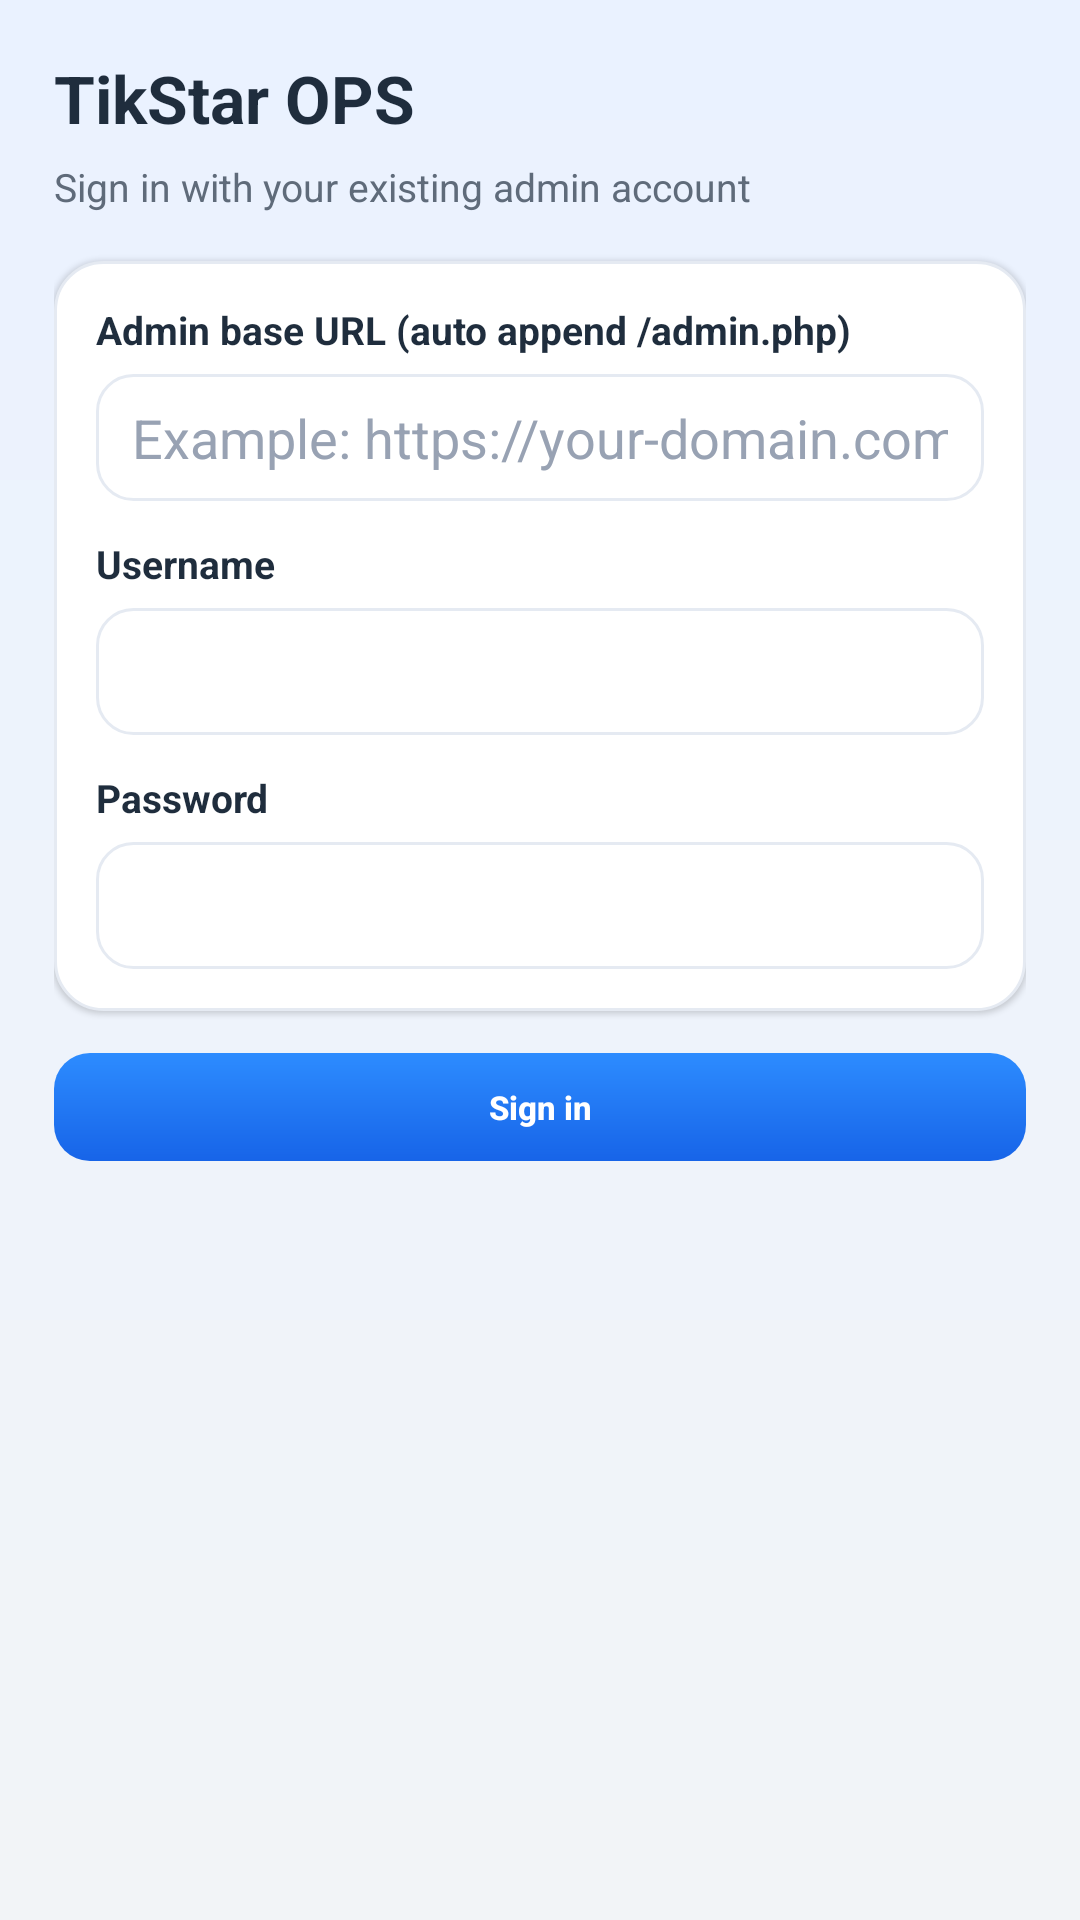

Reconstruct the res/layout file that produces this screen, plus the resources it refers to.
<!-- AndroidManifest.xml: application theme AppTheme -->
<!-- res/layout/activity_login.xml -->
<?xml version="1.0" encoding="utf-8"?>
<ScrollView xmlns:android="http://schemas.android.com/apk/res/android"
    android:layout_width="match_parent"
    android:layout_height="match_parent"
    android:background="@drawable/bg_screen_gradient"
    android:fillViewport="true">

    <LinearLayout
        android:layout_width="match_parent"
        android:layout_height="wrap_content"
        android:orientation="vertical"
        android:padding="18dp">

        <LinearLayout
            android:layout_width="match_parent"
            android:layout_height="wrap_content"
            android:gravity="center_vertical"
            android:orientation="horizontal">

            <TextView
                android:layout_width="0dp"
                android:layout_height="wrap_content"
                android:layout_weight="1"
                android:text="@string/login_title"
                style="@style/AppPageTitle" />

            <Spinner
                android:id="@+id/spinner_language"
                android:layout_width="wrap_content"
                android:layout_height="wrap_content"
                android:background="@drawable/bg_spinner" />
        </LinearLayout>

        <TextView
            android:layout_width="match_parent"
            android:layout_height="wrap_content"
            android:layout_marginTop="6dp"
            android:text="@string/login_subtitle"
            style="@style/AppPageSubtitle" />

        <LinearLayout
            android:layout_width="match_parent"
            android:layout_height="wrap_content"
            android:layout_marginTop="16dp"
            android:background="@drawable/bg_card"
            android:elevation="1dp"
            android:orientation="vertical"
            android:padding="14dp">

            <TextView
                android:layout_width="match_parent"
                android:layout_height="wrap_content"
                android:text="@string/label_admin_base"
                style="@style/AppLabelText" />

            <EditText
                android:id="@+id/input_admin_base"
                android:layout_width="match_parent"
                android:layout_height="wrap_content"
                android:layout_marginTop="6dp"
                android:hint="@string/hint_admin_base"
                android:inputType="textUri"
                android:maxLines="1"
                style="@style/AppEditText" />

            <TextView
                android:layout_width="match_parent"
                android:layout_height="wrap_content"
                android:layout_marginTop="12dp"
                android:text="@string/login_username"
                style="@style/AppLabelText" />

            <EditText
                android:id="@+id/input_username"
                android:layout_width="match_parent"
                android:layout_height="wrap_content"
                android:layout_marginTop="6dp"
                android:inputType="textEmailAddress"
                android:maxLines="1"
                style="@style/AppEditText" />

            <TextView
                android:layout_width="match_parent"
                android:layout_height="wrap_content"
                android:layout_marginTop="12dp"
                android:text="@string/login_password"
                style="@style/AppLabelText" />

            <EditText
                android:id="@+id/input_password"
                android:layout_width="match_parent"
                android:layout_height="wrap_content"
                android:layout_marginTop="6dp"
                android:inputType="textPassword"
                android:maxLines="1"
                style="@style/AppEditText" />
        </LinearLayout>

        <Button
            android:id="@+id/btn_login"
            android:layout_width="match_parent"
            android:layout_height="wrap_content"
            android:layout_marginTop="14dp"
            android:text="@string/login_btn"
            style="@style/AppButtonPrimary" />

        <ProgressBar
            android:id="@+id/login_loading"
            android:layout_width="wrap_content"
            android:layout_height="wrap_content"
            android:layout_gravity="center_horizontal"
            android:layout_marginTop="12dp"
            android:visibility="gone" />
    </LinearLayout>
</ScrollView>
<!-- resources referenced by this layout -->
<resources>
  <!-- drawable bg_card (drawable) -->
  ﻿<?xml version="1.0" encoding="utf-8"?>
  <shape xmlns:android="http://schemas.android.com/apk/res/android">
      <corners android:radius="16dp" />
      <solid android:color="@color/card_surface" />
      <stroke
          android:width="1dp"
          android:color="@color/stroke_soft" />
  </shape>
  <!-- drawable bg_screen_gradient (drawable) -->
  <?xml version="1.0" encoding="utf-8"?>
  <shape xmlns:android="http://schemas.android.com/apk/res/android">
      <gradient
          android:angle="270"
          android:endColor="@color/bg_page_bottom"
          android:startColor="@color/bg_page_top" />
  </shape>
  <string name="hint_admin_base">Example: https://your-domain.com/admin.php</string>
  <string name="label_admin_base">Admin base URL (auto append /admin.php)</string>
  <string name="login_btn">Sign in</string>
  <string name="login_password">Password</string>
  <string name="login_subtitle">Sign in with your existing admin account</string>
  <string name="login_title">TikStar OPS</string>
  <string name="login_username">Username</string>
  <style name="AppButtonPrimary" parent="AppButtonBase">
          <item name="android:background">@drawable/bg_button_primary</item>
          <item name="android:textColor">@color/text_inverse</item>
      </style>
  <style name="AppEditText">
          <item name="android:background">@drawable/bg_input</item>
          <item name="android:textColor">@color/text_primary</item>
          <item name="android:textColorHint">@color/text_muted</item>
          <item name="android:paddingLeft">12dp</item>
          <item name="android:paddingRight">12dp</item>
          <item name="android:paddingTop">9dp</item>
          <item name="android:paddingBottom">9dp</item>
      </style>
  <style name="AppLabelText">
          <item name="android:textColor">@color/text_primary</item>
          <item name="android:textStyle">bold</item>
          <item name="android:textSize">13sp</item>
      </style>
  <style name="AppPageSubtitle">
          <item name="android:textColor">@color/text_secondary</item>
          <item name="android:textSize">13sp</item>
      </style>
  <style name="AppPageTitle">
          <item name="android:textColor">@color/text_primary</item>
          <item name="android:textStyle">bold</item>
          <item name="android:textSize">22sp</item>
      </style>
  <color name="card_surface">#FFFFFF</color>
  <color name="stroke_soft">#E5EAF2</color>
  <color name="bg_page_bottom">#F2F4F7</color>
  <color name="bg_page_top">#EAF2FF</color>
  <!-- drawable bg_button_primary (drawable) -->
  ﻿<?xml version="1.0" encoding="utf-8"?>
  <shape xmlns:android="http://schemas.android.com/apk/res/android">
      <corners android:radius="12dp" />
      <gradient
          android:angle="300"
          android:startColor="@color/action_gradient_start"
          android:endColor="@color/action_gradient_end" />
  </shape>
  <color name="text_inverse">#FFFFFF</color>
  <!-- drawable bg_input (drawable) -->
  ﻿<?xml version="1.0" encoding="utf-8"?>
  <shape xmlns:android="http://schemas.android.com/apk/res/android">
      <corners android:radius="12dp" />
      <solid android:color="@color/card_surface" />
      <stroke
          android:width="1dp"
          android:color="@color/stroke_soft" />
  </shape>
  <color name="text_primary">#1F2D3D</color>
  <color name="text_muted">#98A2B3</color>
  <color name="text_secondary">#5F6B7A</color>
  <color name="brand_primary">#1677FF</color>
  <color name="brand_primary_dark">#0F5ED6</color>
  <color name="brand_accent">#1677FF</color>
  <color name="action_gradient_start">#2D8CFF</color>
  <color name="action_gradient_end">#1764E8</color>
</resources>
